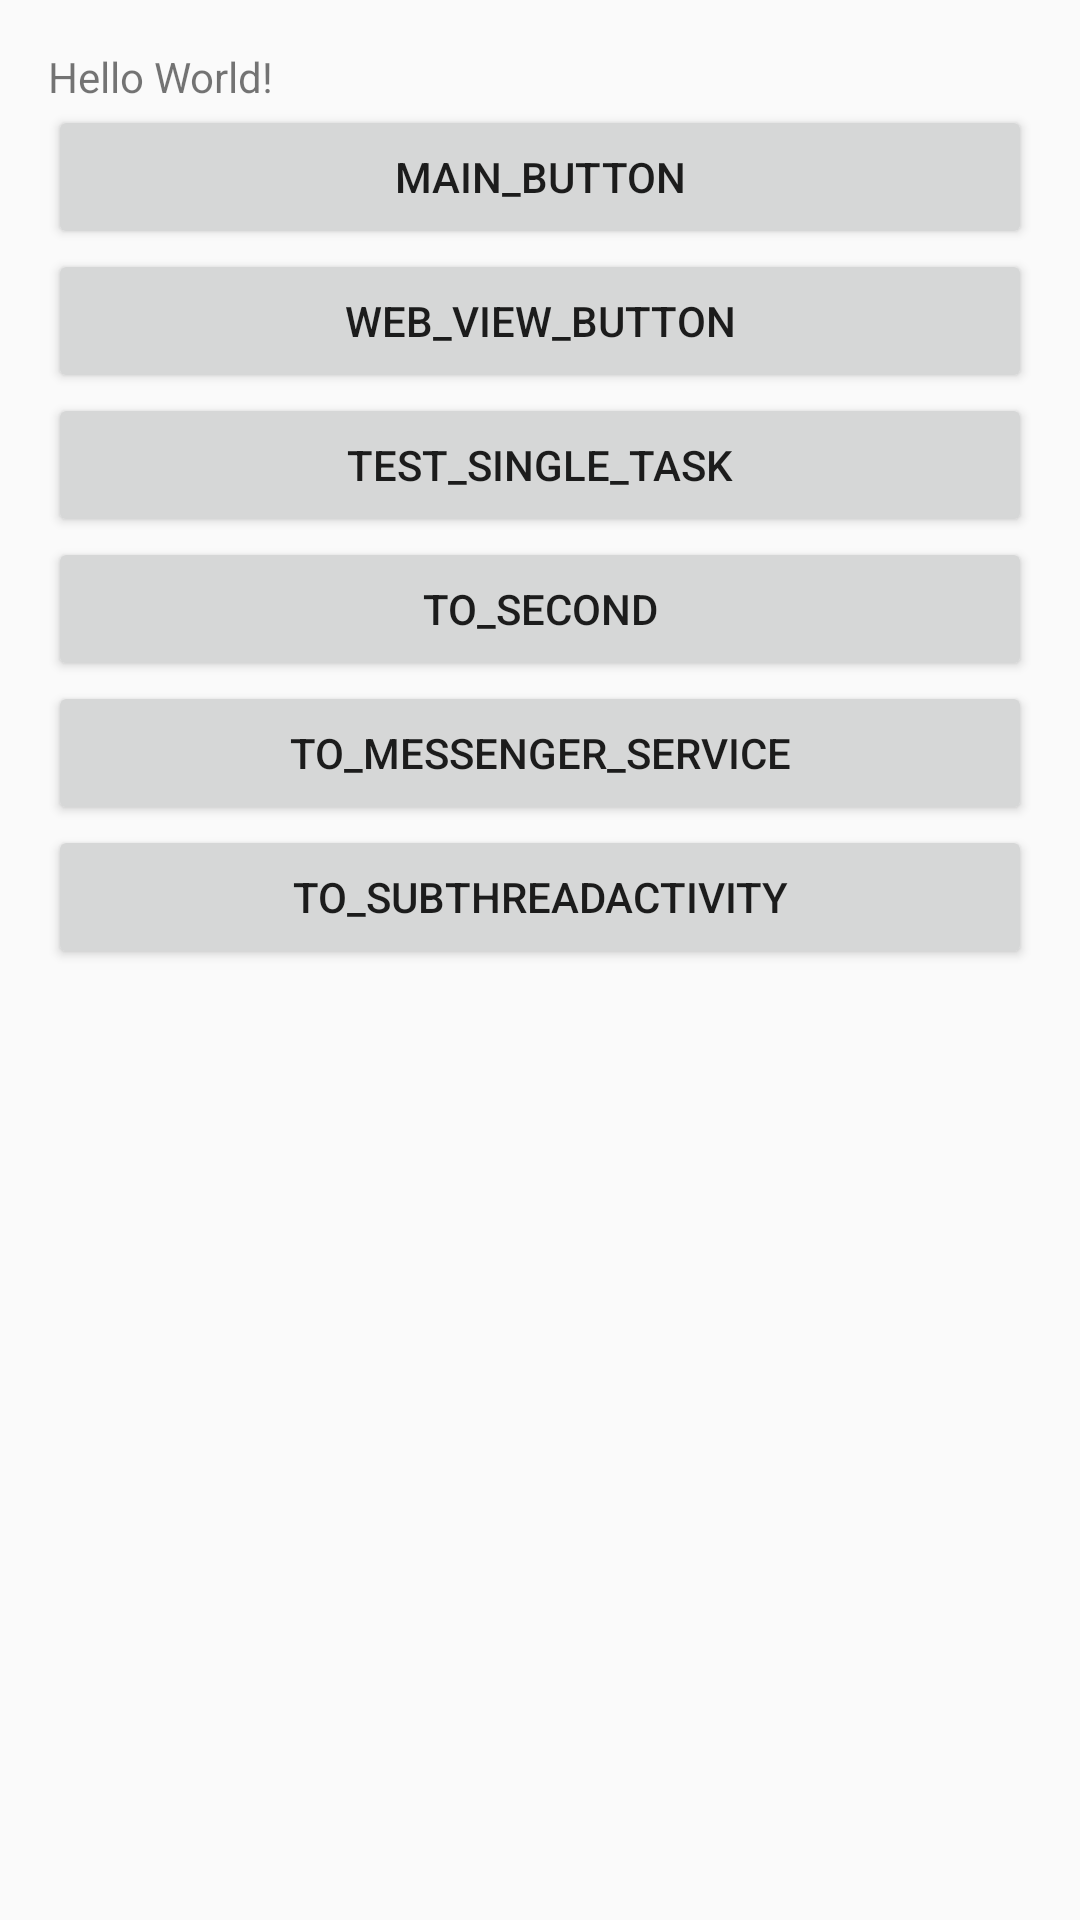

Here is an Android app screen rendered from its layout file. Give the layout XML and the strings, colors and styles it references.
<!-- AndroidManifest.xml: application theme AppTheme -->
<!-- res/layout/activity_main.xml -->
<?xml version="1.0" encoding="utf-8"?>
<LinearLayout xmlns:android="http://schemas.android.com/apk/res/android"
    xmlns:tools="http://schemas.android.com/tools"
    android:id="@+id/activity_main"
    android:layout_width="match_parent"
    android:layout_height="match_parent"
    android:paddingBottom="@dimen/activity_vertical_margin"
    android:paddingLeft="@dimen/activity_horizontal_margin"
    android:paddingRight="@dimen/activity_horizontal_margin"
    android:paddingTop="@dimen/activity_vertical_margin"
    android:orientation="vertical"
    tools:context="com.xinluqishi.myfirstapp.MainActivity">

    <TextView
        android:layout_width="wrap_content"
        android:layout_height="wrap_content"
        android:text="Hello World!" />

    <Button
        android:id="@+id/main_button"
        android:layout_width="match_parent"
        android:layout_height="wrap_content"
        android:text="main_button"/>

    <Button
        android:id="@+id/web_view_button"
        android:layout_width="match_parent"
        android:layout_height="wrap_content"
        android:text="web_view_button"/>

    <Button
        android:id="@+id/test_single_task"
        android:layout_width="match_parent"
        android:layout_height="wrap_content"
        android:text="test_single_task"/>

    <Button
        android:id="@+id/to_second"
        android:layout_width="match_parent"
        android:layout_height="wrap_content"
        android:text="to_second"/>

    <Button
        android:id="@+id/to_messenger_service"
        android:layout_width="match_parent"
        android:layout_height="wrap_content"
        android:text="to_messenger_service"/>

    <Button
        android:id="@+id/to_sub_thread_activity"
        android:layout_width="match_parent"
        android:layout_height="wrap_content"
        android:text="To_SubThreadActivity"/>


</LinearLayout>
<!-- resources referenced by this layout -->
<resources>
  <dimen name="activity_horizontal_margin">16dp</dimen>
  <dimen name="activity_vertical_margin">16dp</dimen>
  <style name="AppTheme" parent="Theme.AppCompat.Light.DarkActionBar">
          
          <item name="colorPrimary">@color/colorPrimary</item>
          <item name="colorPrimaryDark">@color/colorPrimaryDark</item>
          <item name="colorAccent">@color/colorAccent</item>
      </style>
  <color name="colorPrimary">#3F51B5</color>
  <color name="colorPrimaryDark">#303F9F</color>
  <color name="colorAccent">#FF4081</color>
</resources>
